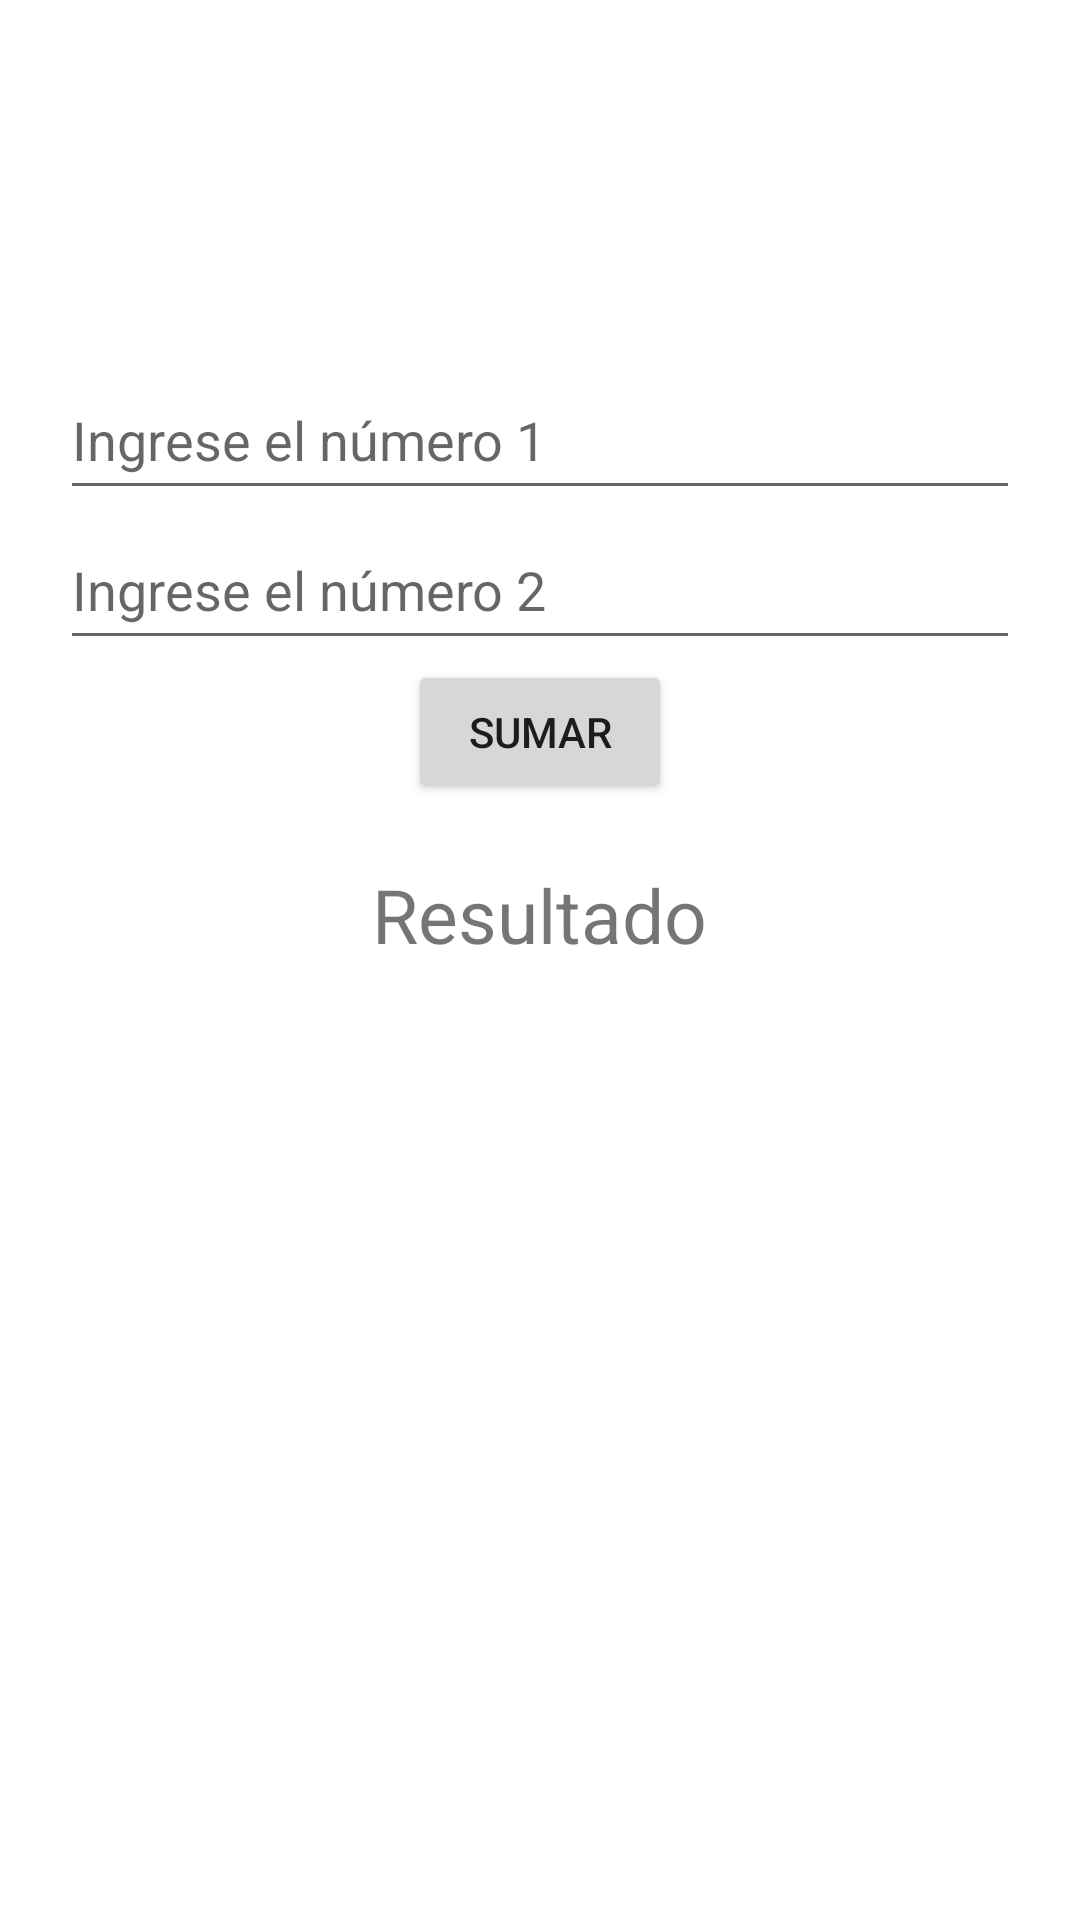

Write the Android layout XML for this screen, with the resource values it uses.
<!-- AndroidManifest.xml: application theme Theme.MaterialComponents.DayNight.DarkActionBar -->
<!-- res/layout/activity_sumar.xml -->
<?xml version="1.0" encoding="utf-8"?>
<LinearLayout xmlns:android="http://schemas.android.com/apk/res/android"
    xmlns:tools="http://schemas.android.com/tools"
    android:layout_width="match_parent"
    android:layout_height="match_parent"
    android:orientation="vertical"
    android:padding="20dp">

    <EditText
        android:id="@+id/num1"
        android:layout_marginTop="100dp"
        android:layout_width="match_parent"
        android:layout_height="wrap_content"
        android:inputType="number"
        android:autofillHints=""
        android:hint="@string/ingrese_el_numero_1"
        android:minHeight="50dp" />

    <EditText
        android:id="@+id/num2"
        android:layout_width="match_parent"
        android:layout_height="wrap_content"
        android:inputType="number"
        android:autofillHints=""
        android:hint="@string/ingrese_el_numero_2"
        android:minHeight="50dp" />
    <Button
        android:id="@+id/bSumar"
        android:layout_width="wrap_content"
        android:layout_height="wrap_content"
        android:text="@string/sumar"
        android:layout_gravity="center"/>

    <TextView
        android:id="@+id/tResultado"
        android:layout_width="wrap_content"
        android:layout_height="wrap_content"
        android:text="@string/resultado"
        android:textSize="25sp"
        android:layout_gravity="center"
        android:paddingTop="20dp"/>

</LinearLayout>
<!-- resources referenced by this layout -->
<resources>
  <string name="ingrese_el_numero_1">Ingrese el número 1</string>
  <string name="ingrese_el_numero_2">Ingrese el número 2</string>
  <string name="resultado">Resultado</string>
  <string name="sumar">Sumar</string>
</resources>
